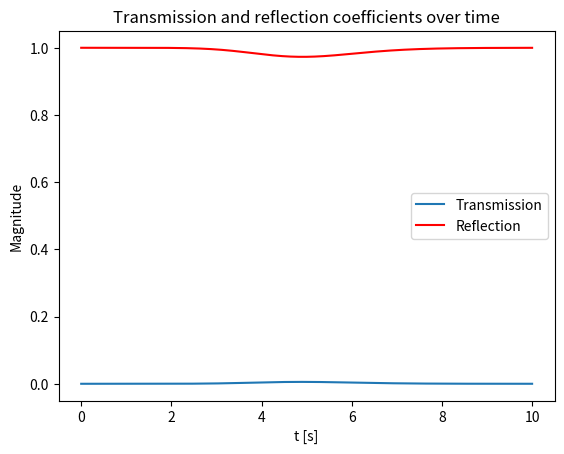
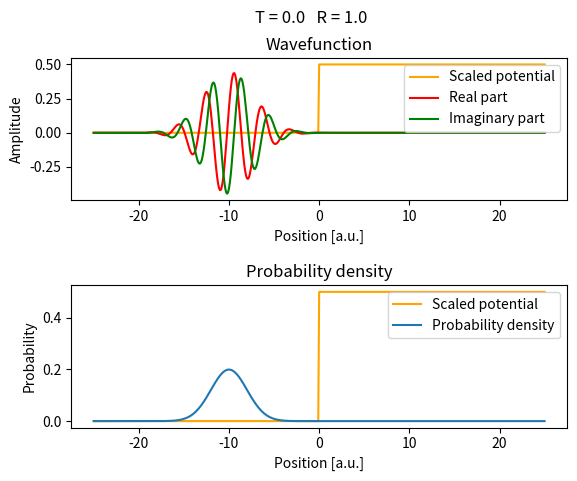
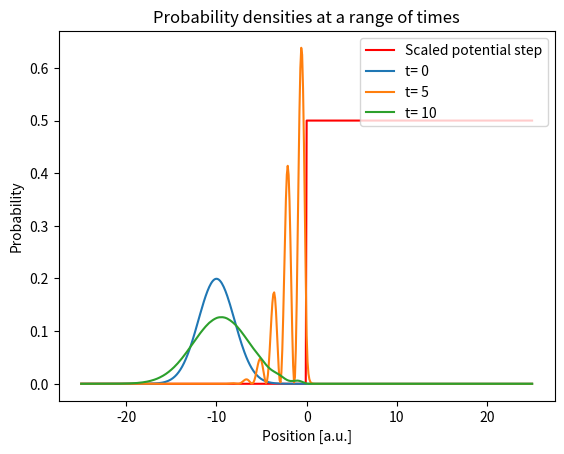

Recreate these plots in Python, in order.
# -*- coding: utf-8 -*-

#%% solving time dependent schrodinger equation

import numpy as np
import matplotlib.pyplot as plt 
from scipy.integrate import solve_ivp
from scipy.sparse import spdiags, csr_matrix
from matplotlib.animation import FuncAnimation


x = np.linspace(-25, 25, 501) # grid points
delta_x = x[1]-x[0] # distance between grid points
n = len(x) # number of grid points

t = np.linspace(0, 10, 1001) # discretised time
min_t, max_t = int(t[0]), int(t[-1]) # maximum and minimum values of time

x0 = -10 # initial position of wavepacket
sigma = 2 # wavepacket width
k0 = 2 # wavepacket momentum

step_height = 10 # potential step height


def gaussian(x):
    '''
    Calculates a time-independent gaussian wavepacket
    
    Args:
        x (array): grid points
    Returns:
        phi (array): 1D gaussian wavepacket
    '''
    eq1 = np.exp(-(x-x0)**2/(4*(sigma)**2))
    eq2 = ((2*np.pi)**0.25)*np.sqrt(sigma)
    phi = (eq1/eq2)*np.exp(1j*k0*x)
    return phi
    
def M():
    '''
    Generates the M matrix
    
    Returns:
        matrix: M matrix
    '''
    d = (1/(delta_x**2)) * np.ones(n)
    data = np.vstack([d, -2*d, d])
    diags = np.array([-1, 0, 1])
    m = spdiags(data, diags, n, n)
    return csr_matrix(m)

def potential():
    ''' 
    Generates a potential step of set height
    
    Returns:
        potential (array): potential within grid spacing
    '''
    global step_height
    potential = np.zeros(n)
    for i in range(int(n/2), int(n)):
        potential[i] = step_height # step height varied here 
    return potential

def V():
    ''' 
    Generates the V matrix
    
    Returns:
        matrix: V matrix
    '''
    data = potential()
    diags = np.array([0])
    v = spdiags(data, diags, n, n)
    return csr_matrix(v)

def RHS(t, phi):
    '''
    Calculates the RHS of the time dependent schrodinger equation
    
    Args:
        t (array): discretised time
        phi (array): wavefunction 
    Returns:
        array: derivative of phi with respect to time
    '''
    matrix = -1j * ((-0.5 * M()) + V()) 
    return matrix@phi

def normalize(phi):
    ''' 
    Normalises a given wavefunction
    
    Args:
        phi (array): wavefunction  
    Returns:
        array: normalised wavefunction
    '''
    norm = np.trapz(np.abs(phi)**2, x)
    return phi / np.sqrt(norm)

def coefficients(prob):
    ''' 
    Calculates transmission and reflection coefficents for a given PD
    
    Args:
        prob (array): probability density   
    Returns:
        transmission (int): transmission coefficent
        reflection (int): reflection coefficent
    '''
    transmission = np.trapz(prob[x>0], x[x>0])
    reflection = np.trapz(prob[x<0], x[x<0])
    return transmission, reflection

# defining initial wavepacket
phi = gaussian(x) 

# solving RHS of time dependent schrodinger eq.
dpdt = solve_ivp(RHS, (min_t, max_t), y0 = phi, t_eval=t) 
wavepacket = dpdt.y

# normalising wavepacket
for i in range(len(t)):
    wavepacket[:, i] = normalize(wavepacket[:, i])

# calculating probability density
prob_density = np.abs(wavepacket)**2

#%% plotting transmission and reflection coefficents

fig = plt.figure()

# initialising arrays for T and R coefficents
T_array = []
R_array = []

# calculating T and R coefficents over each time step
for i in range(len(t)):
    T, R = coefficients(prob_density[:, i])
    T_array.append(T)
    R_array.append(R)

# plotting T and R coefficents over time 
plt.plot(t, T_array)
plt.plot(t, R_array, color='r')

plt.ylabel('Magnitude')
plt.xlabel('t [s]')
plt.legend(('Transmission', 'Reflection'), loc='center right')
plt.title('Transmission and reflection coefficients over time')


#%% animating wavepacket and probability density

# configuring subplots
fig = plt.figure()

plt.subplots_adjust(hspace=0.6)
ax1 = fig.add_subplot(2, 1, 1)
ax2 = fig.add_subplot(2, 1, 2) 

# setting text to initial coefficent values
coeff = plt.suptitle('T = '+ str(round(T_array[0], 2)) + '   R = '+ str(round(R_array[0], 2))) 

# defining scaled potential step
scaled_potential = potential()/20 # displayed potential can be scaled here 

# plotting scaled potential step
potential1, = ax1.plot(x, scaled_potential, color='orange')
potential2, = ax2.plot(x, scaled_potential, color='orange') 

# setting initial plots for wavepacket and probability density
phi_plot_real, = ax1.plot(x, np.real(wavepacket[:, 0]), color='r')
phi_plot_imag, = ax1.plot(x, np.imag(wavepacket[:, 0]), color='g')
prob_plot, = ax2.plot(x, prob_density[:, 0])  

def update(i):
    ''' 
    Updates y data for animation
    
    Args:
        int: index
    Returns:
        phi_plot_real (array): updated real part of wavepacket
        phi_plot_imaginary (array): updated imaginary part of wavepacket
        prob_plot (array): updated probability density plot
    '''
    phi_plot_real.set_ydata(np.real(wavepacket[:, i]))
    phi_plot_imag.set_ydata(np.imag(wavepacket[:, i]))
    prob_plot.set_ydata(prob_density[:, i])
    coeff.set_text('T = '+ str(round(T_array[i], 2)) + '   R = '+ str(round(R_array[i], 2)))
    return phi_plot_real, phi_plot_imag, prob_plot

ax1.set_xlabel('Position [a.u.]')
ax1.set_ylabel('Amplitude')
ax1.legend(('Scaled potential','Real part', 'Imaginary part'), loc='upper right')
ax1.set_title('Wavefunction')

ax2.set_xlabel('Position [a.u.]')
ax2.set_ylabel('Probability')
ax2.legend(('Scaled potential','Probability density'), loc='upper right')
ax2.set_title('Probability density')

# animating wavepacket and probability density
phi_animations = FuncAnimation(fig, update, interval=50, frames=np.arange(0, len(t), 10), repeat=True)
#phi_animations.save('1DPotentialStep10.gif')


#%% plotting snapshot graph

fig3 = plt.figure()

# plotting scaled potential barrier
potential3, = plt.plot(x, scaled_potential, color='r')

timestamps = [0, int((len(t)-1)*0.5), int(len(t)-1)]

for i in range(len(timestamps)):
    index = timestamps[i]
    plt.plot(x, prob_density[:, index])

plt.xlabel('Position [a.u.]')
plt.ylabel('Probability')
plt.legend(('Scaled potential step','t= '+ str(int(timestamps[0]/100)), 't= '+ str(int(timestamps[1]/100)), 't= '+ str(int(timestamps[2]/100))), loc='upper right')

plt.title('Probability densities at a range of times')
